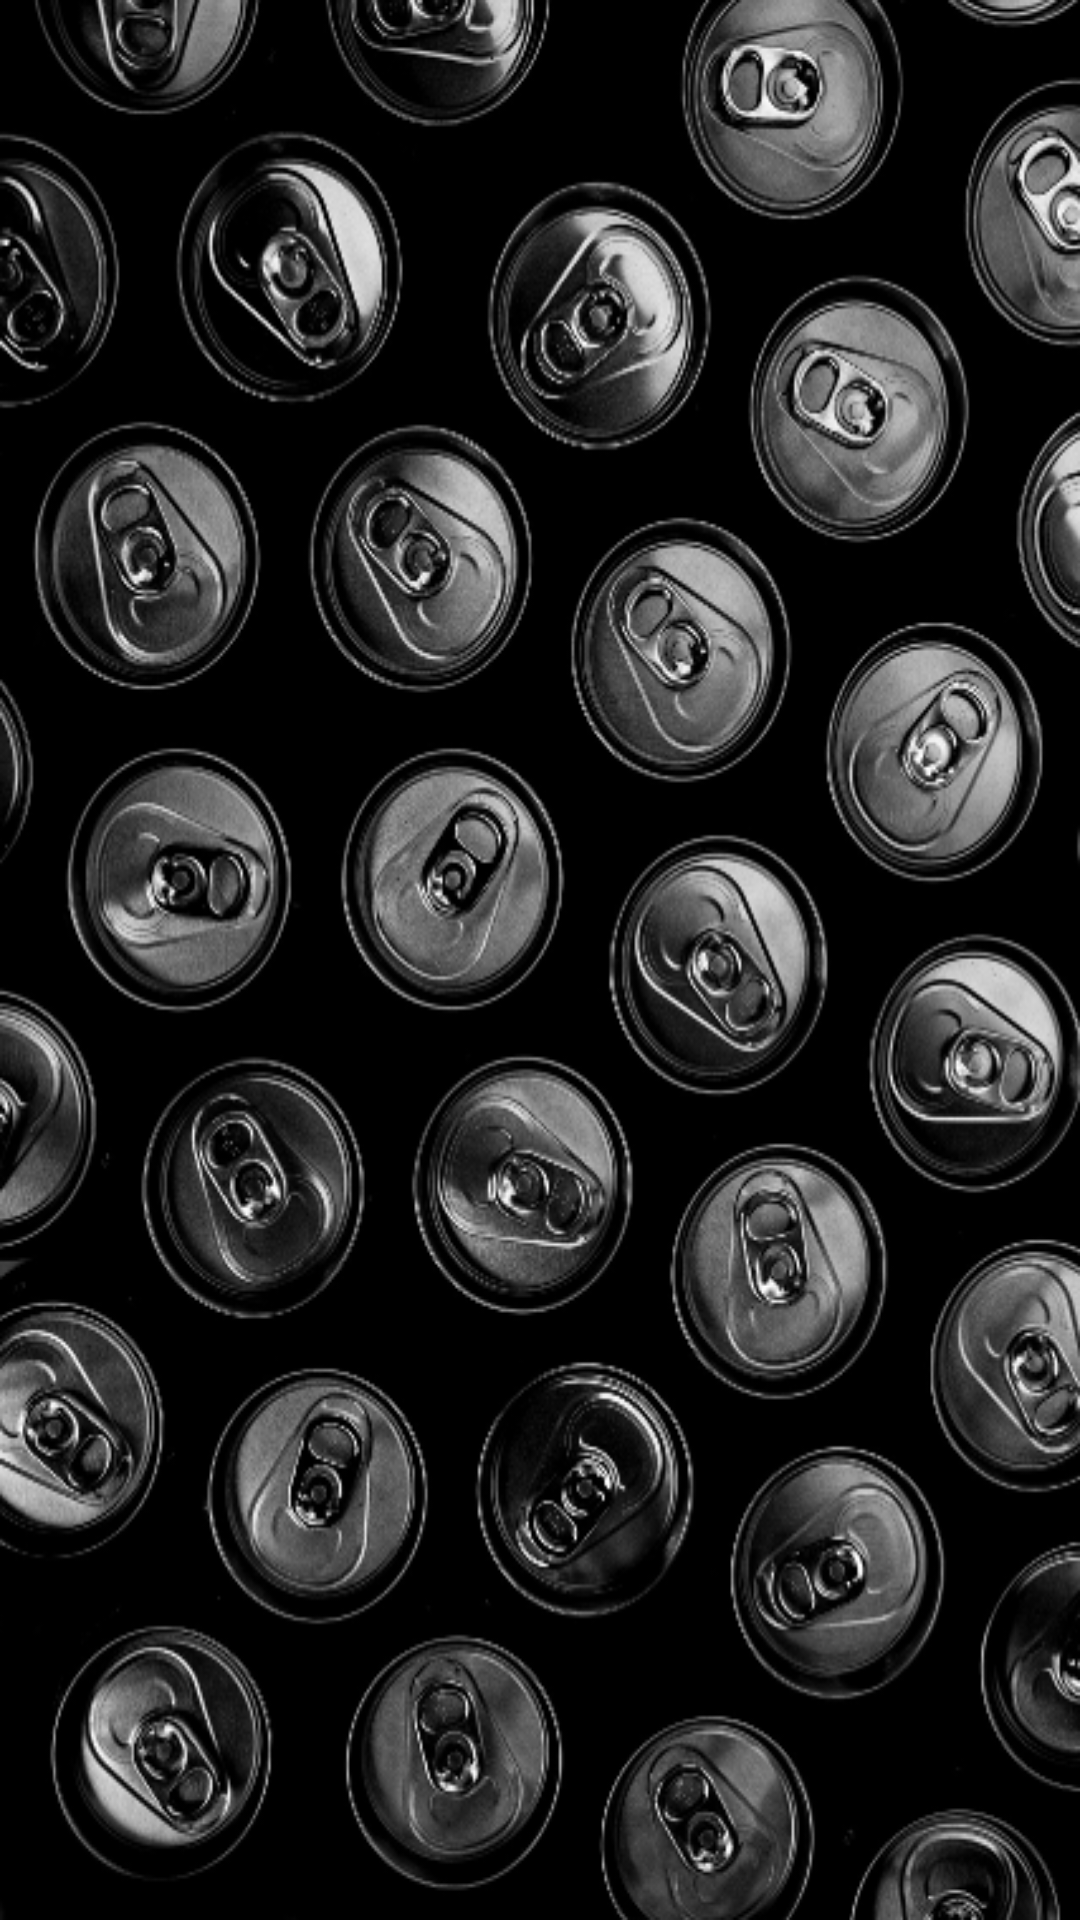

This screen was rendered from an Android layout file. Write that file and the resources it references.
<!-- AndroidManifest.xml: application theme MyTheme -->
<!-- res/layout/activity_games.xml -->
<?xml version="1.0" encoding="utf-8"?>
<androidx.constraintlayout.widget.ConstraintLayout xmlns:android="http://schemas.android.com/apk/res/android"
    xmlns:app="http://schemas.android.com/apk/res-auto"
    xmlns:tools="http://schemas.android.com/tools"
    android:layout_width="match_parent"
    android:layout_height="match_parent"
    tools:context=".Games">

    <androidx.viewpager.widget.ViewPager
        android:id="@+id/pager"
        android:layout_width="match_parent"
        android:layout_height="match_parent"
        android:layout_gravity="center"
        tools:context=".Games"/>

</androidx.constraintlayout.widget.ConstraintLayout>
<!-- resources referenced by this layout -->
<resources>
  <style name="MyTheme" parent="Theme.AppCompat.Light.NoActionBar">
          <item name="android:windowBackground">@drawable/beercans</item>
          <item name="colorPrimary">@color/colorPrimary</item>
          <item name="colorPrimaryDark">@color/colorPrimaryDark</item>
          <item name="colorAccent">@color/colorAccent</item>
          <item name="android:textColor">@color/colorWhite</item>
      </style>
  <!-- drawable beercans: png bitmap (drawable, 329094 bytes) -->
  <!-- not gathered from this repository: default colours our renderer supplied (Android Studio template values) -->
  <color name="colorPrimary">#FF6200EE</color>
  <color name="colorPrimaryDark">#FF3700B3</color>
  <color name="colorAccent">#FF03DAC5</color>
</resources>
